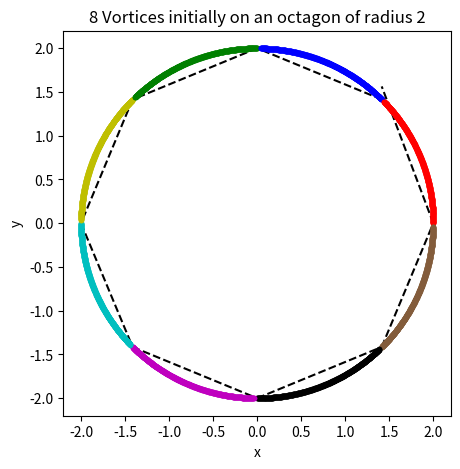

This figure's Python source:
import numpy as np, matplotlib.pyplot as pt
fig1, ax1=pt.subplots(figsize=(5,5))

'vortices and respective circulations'

v1=complex(2,0)
v2=complex(2*np.cos((2*np.pi)/8),2*np.sin((2*np.pi)/8))
v3=complex(2*np.cos((4*np.pi)/8),2*np.sin((4*np.pi)/8))
v4=complex(2*np.cos((6*np.pi)/8),2*np.sin((6*np.pi)/8))
v5=complex(2*np.cos((8*np.pi)/8),2*np.sin((8*np.pi)/8))
v6=complex(2*np.cos((10*np.pi)/8),2*np.sin((10*np.pi)/8))
v7=complex(2*np.cos((12*np.pi)/8),2*np.sin((12*np.pi)/8))
v8=complex(2*np.cos((14*np.pi)/8),2*np.sin((14*np.pi)/8))

c1=1
c2=1
c3=1
c4=1
c5=1
c6=1
c7=1
c8=1
'equations'
def potential_gradient(v1,v2,v3,v4,v5,v6,v7,v8,c2,c3,c4,c5,c6,c7,c8):
    u = (1/(2*np.pi*complex(0,1)))*(c2/(v1-v2)+c3/(v1-v3)+c4/(v1-v4)+c5/(v1-v5)+c6/(v1-v6)+c7/(v1-v7)+c8/(v1-v8))
    return complex(u.real, -u.imag)

def RK4(v1,v2,v3,v4,v5,v6,v7,v8,c2,c3,c4,c5,c6,c7,c8,h):
        
    k1 = potential_gradient(v1,v2,v3,v4,v5,v6,v7,v8,c2,c3,c4,c5,c6,c7,c8)*h
    k2 = potential_gradient(v1 + k1*0.5,v2 + k1*0.5,v3 + k1*0.5,v4 + k1*0.5,v5 + k1*0.5,v6 + k1*0.5,v7 + k1*0.5,v8 + k1*0.5,c2,c3,c4,c5,c6,c7,c8)*h
    k3 = potential_gradient(v1 + k2*0.5,v2 + k2*0.5,v3 + k2*0.5,v4 + k2*0.5,v5 + k2*0.5,v6 + k2*0.5,v7 + k2*0.5,v8 + k2*0.5,c2,c3,c4,c5,c6,c7,c8)*h
    k4 = potential_gradient(v1 + k3,v2 + k3,v3 + k3,v4 + k3,v5 + k3,v6 + k3,v7 + k3,v8 + k3,c2,c3,c4,c5,c6,c7,c8)*h
    v1 = v1 + 1/6*(k1 + 2*k2 + 2*k3 + k4)

    return v1

'Vortex Leapfrogging'


time=5.5
nsteps=550
h=time/nsteps
n=0

'Initial Conditions'
ax1.plot(v1.real,v1.imag,'r.')
ax1.plot(v2.real,v2.imag,'b.')
ax1.plot(v3.real,v3.imag,'g.')
ax1.plot(v4.real,v4.imag,'y.')
ax1.plot(v5.real,v5.imag,'c.')
ax1.plot(v6.real,v6.imag,'m.')
ax1.plot(v7.real,v7.imag,'k.')  
ax1.plot(v8.real,v8.imag,'.',color = '#835C3B')   
ax1.plot([2,2*np.cos((2*np.pi)/8)],[0,2*np.sin((2*np.pi)/7)],'k--')
ax1.plot([2*np.cos((2*np.pi)/8),2*np.cos((4*np.pi)/8)],[2*np.sin((2*np.pi)/8),2*np.sin((4*np.pi)/8)],'k--')
ax1.plot([2*np.cos((4*np.pi)/8),2*np.cos((6*np.pi)/8)],[2*np.sin((4*np.pi)/8),2*np.sin((6*np.pi)/8)],'k--')
ax1.plot([2*np.cos((6*np.pi)/8),2*np.cos((8*np.pi)/8)],[2*np.sin((6*np.pi)/8),2*np.sin((8*np.pi)/8)],'k--')
ax1.plot([2*np.cos((8*np.pi)/8),2*np.cos((10*np.pi)/8)],[2*np.sin((8*np.pi)/8),2*np.sin((10*np.pi)/8)],'k--')
ax1.plot([2*np.cos((10*np.pi)/8),2*np.cos((12*np.pi)/8)],[2*np.sin((10*np.pi)/8),2*np.sin((12*np.pi)/8)],'k--')
ax1.plot([2*np.cos((12*np.pi)/8),2*np.cos((14*np.pi)/8)],[2*np.sin((12*np.pi)/8),2*np.sin((14*np.pi)/8)],'k--')
ax1.plot([2*np.cos((14*np.pi)/8),2],[2*np.sin((14*np.pi)/8),0],'k--')
ax1.set_title(r"8 Vortices initially on an octagon of radius 2")
ax1.set_xlabel("x")
ax1.set_ylabel("y")

for n in range(0,nsteps):
    v1 = RK4(v1,v2,v3,v4,v5,v6,v7,v8,c2,c3,c4,c5,c6,c7,c8,h)
    v2 = RK4(v2,v1,v3,v4,v5,v6,v7,v8,c1,c3,c4,c5,c6,c7,c8,h)
    v3 = RK4(v3,v1,v2,v4,v5,v6,v7,v8,c1,c2,c4,c5,c6,c7,c8,h)
    v4 = RK4(v4,v1,v2,v3,v5,v6,v7,v8,c1,c2,c3,c5,c6,c7,c8,h)
    v5 = RK4(v5,v1,v2,v3,v4,v6,v7,v8,c1,c2,c3,c4,c6,c7,c8,h)
    v6 = RK4(v6,v1,v2,v3,v4,v5,v7,v8,c1,c2,c3,c4,c5,c7,c8,h)
    v7 = RK4(v7,v1,v2,v3,v4,v5,v6,v8,c1,c2,c3,c4,c5,c6,c8,h)
    v8 = RK4(v8,v1,v2,v3,v4,v5,v6,v7,c1,c2,c3,c4,c5,c6,c7,h)
    
    ax1.plot(v1.real,v1.imag,'r.')
    ax1.plot(v2.real,v2.imag,'b.')
    ax1.plot(v3.real,v3.imag,'g.')
    ax1.plot(v4.real,v4.imag,'y.')
    ax1.plot(v5.real,v5.imag,'c.')
    ax1.plot(v6.real,v6.imag,'m.')
    ax1.plot(v7.real,v7.imag,'k.')  
    ax1.plot(v8.real,v8.imag,'.',color = '#835C3B')      
    n=n+1